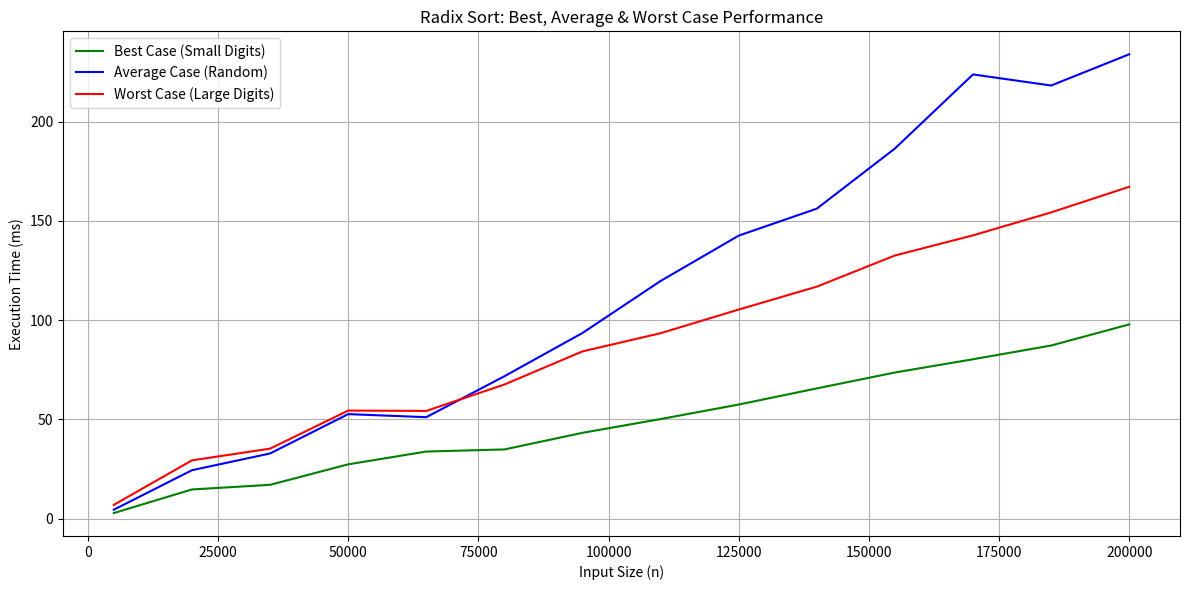

Here is the Python script that generated this plot:
import random
import time
import matplotlib.pyplot as plt

def counting_sort(arr, exp):
    n = len(arr)
    output = [0] * n
    count = [0] * 10

    for i in arr:
        index = (i // exp) % 10
        count[index] += 1

    for i in range(1, 10):
        count[i] += count[i - 1]

    for i in range(n - 1, -1, -1):
        index = (arr[i] // exp) % 10
        output[count[index] - 1] = arr[i]
        count[index] -= 1

    for i in range(n):
        arr[i] = output[i]

def radix_sort(arr):
    max_val = max(arr)
    exp = 1
    while max_val // exp > 0:
        counting_sort(arr, exp)
        exp *= 10

# Input sizes
input_sizes = list(range(5000, 200001, 15000))

# Best case: All numbers have the same digit length (e.g., small range)
def generate_best_case(size):
    return [random.randint(1, 999) for _ in range(size)]  # 3-digit numbers

# Worst case: Numbers with widely varying digit lengths
def generate_worst_case(size):
    return [random.choice([1, 10**6]) for _ in range(size)]  # Either 1 or 1,000,000

# Average case: Random numbers (original case)
def generate_average_case(size):
    return [random.randint(0, size) for _ in range(size)]

# Measure execution time for all cases
best_case_times = []
worst_case_times = []
average_case_times = []

for size in input_sizes:
    # Best case
    arr = generate_best_case(size)
    start = time.time()
    radix_sort(arr)
    end = time.time()
    best_case_times.append((end - start) * 1000)

    # Worst case
    arr = generate_worst_case(size)
    start = time.time()
    radix_sort(arr)
    end = time.time()
    worst_case_times.append((end - start) * 1000)

    # Average case
    arr = generate_average_case(size)
    start = time.time()
    radix_sort(arr)
    end = time.time()
    average_case_times.append((end - start) * 1000)

    print(f"Size: {size}, Best: {best_case_times[-1]:.2f} ms, Worst: {worst_case_times[-1]:.2f} ms, Avg: {average_case_times[-1]:.2f} ms")

# Plot all cases
plt.figure(figsize=(12, 6))
plt.plot(input_sizes, best_case_times, label="Best Case (Small Digits)", color="green")
plt.plot(input_sizes, average_case_times, label="Average Case (Random)", color="blue")
plt.plot(input_sizes, worst_case_times, label="Worst Case (Large Digits)", color="red")

plt.title("Radix Sort: Best, Average & Worst Case Performance")
plt.xlabel("Input Size (n)")
plt.ylabel("Execution Time (ms)")
plt.legend()
plt.grid(True)
plt.tight_layout()
plt.show()